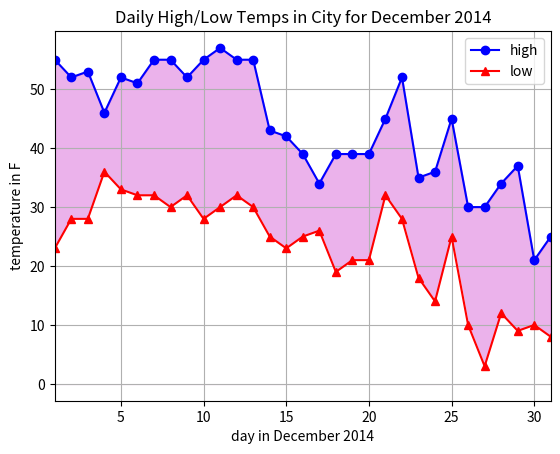

The script that saved this image:
import numpy as np
import matplotlib.pyplot as plt
sf_high_temp = np.array([55, 52, 53, 46, 52, 51, 55, 55, 52, 55, 57, 55, 55, 43, 42,
39, 34, 39, 39, 39, 45, 52, 35, 36, 45, 30, 30, 34, 37, 21, 25])
sf_low_temp = np.array([23, 28, 28, 36, 33, 32, 32, 30, 32, 28, 30, 32, 30, 25,
23, 25, 26, 19, 21, 21, 32, 28, 18, 14, 25, 10, 3, 12, 9, 10, 8])
day = 1.0 + np.arange(len(sf_high_temp))
plt.plot(day, sf_high_temp, 'bo-', label='high')
plt.plot(day, sf_low_temp,'r^-',label='low')
plt.xlim(1,31)
(1.0, 31.0)
plt. legend()
plt.xlabel('day in December 2014')
plt.ylabel('temperature in F')
plt.title('Daily High/Low Temps in City for December 2014')
plt.grid()
plt.fill_between(day,sf_high_temp, color='m', alpha=0.3)
plt.fill_between(day,sf_low_temp, color='w')
plt.show()
